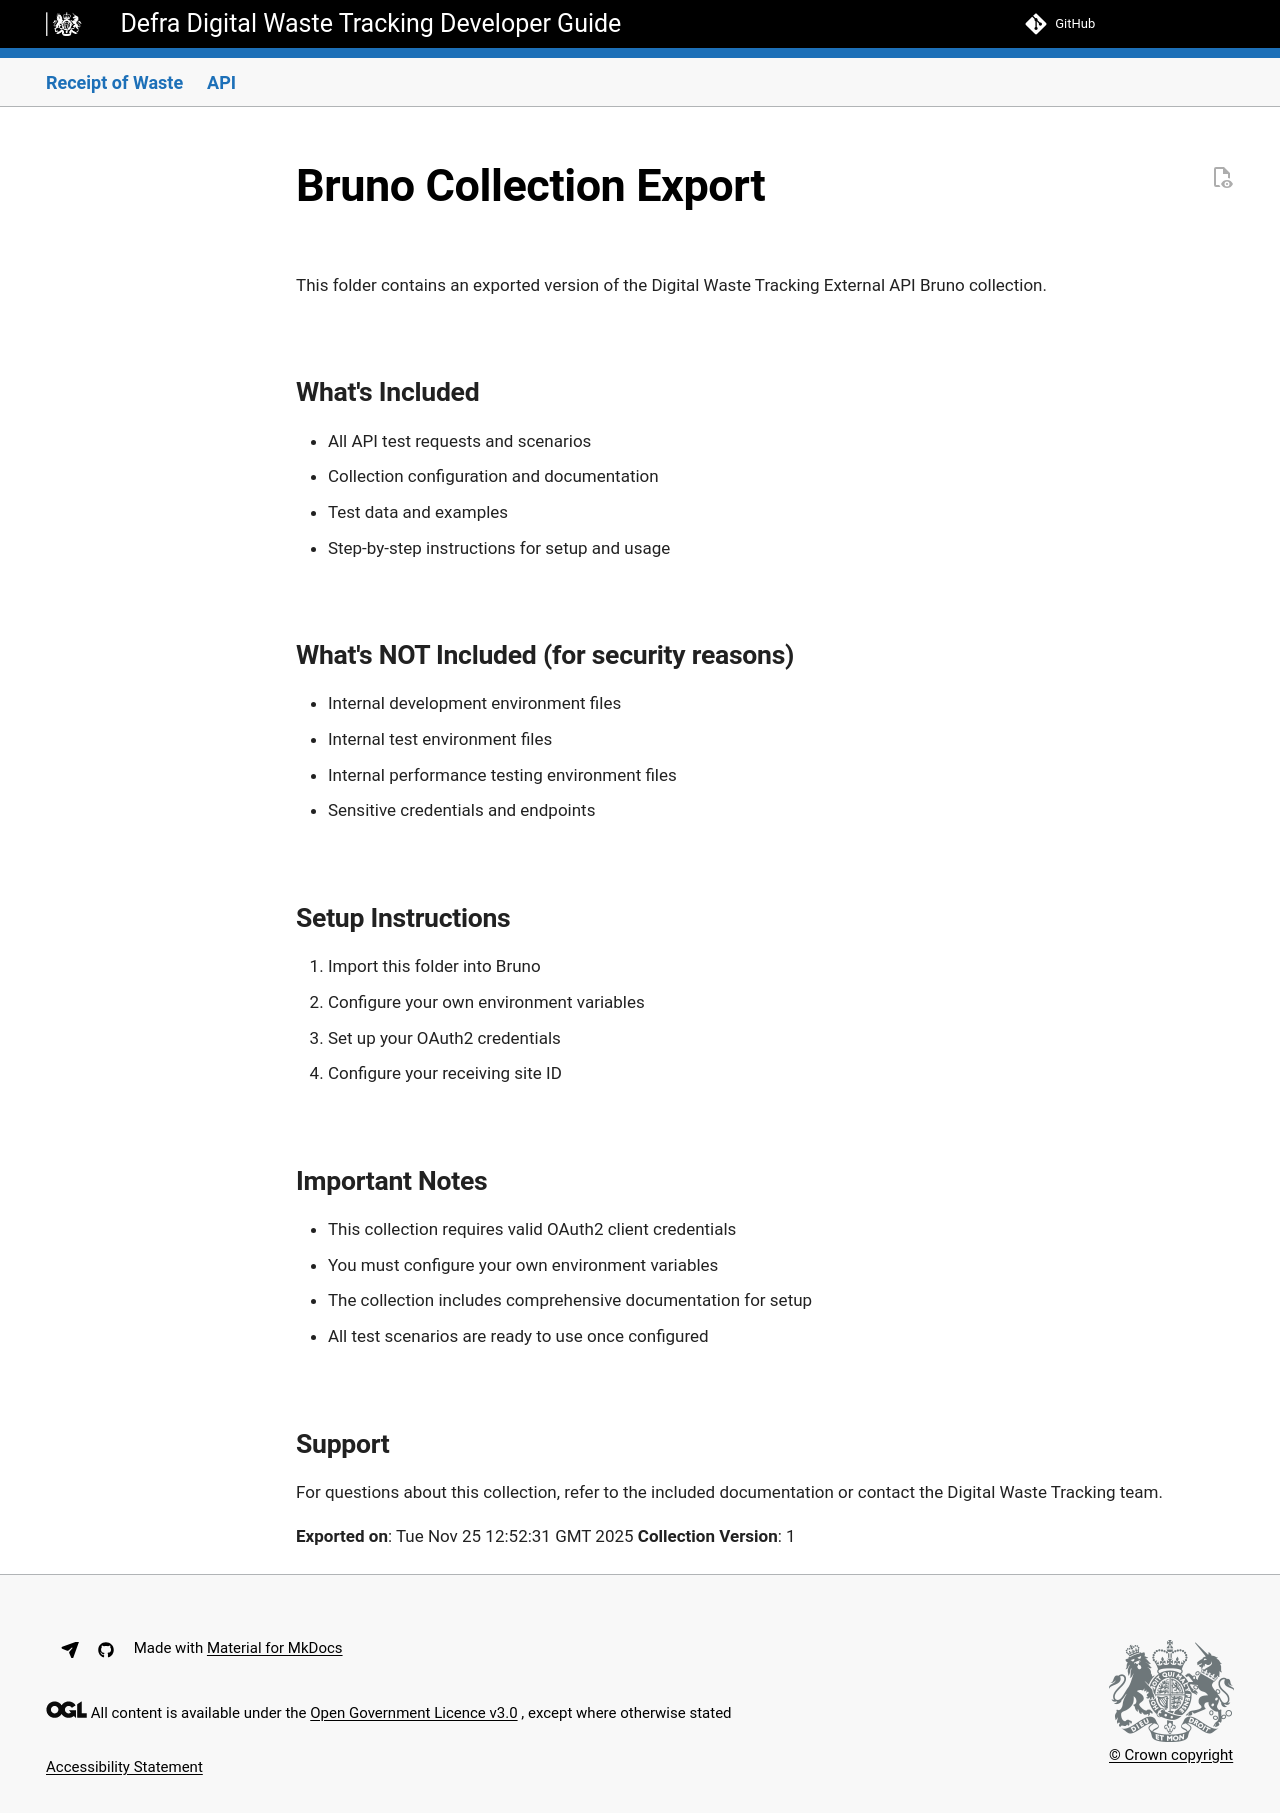

repository: DEFRA/waste-tracking-service · page: preview/bruno/digitalWasteTrackingExternalAPI/EXPORT-README/index.html · generator: mkdocs

# Bruno Collection Export

This folder contains an exported version of the Digital Waste Tracking External API Bruno collection.

## What's Included
- All API test requests and scenarios
- Collection configuration and documentation
- Test data and examples
- Step-by-step instructions for setup and usage

## What's NOT Included (for security reasons)
- Internal development environment files
- Internal test environment files  
- Internal performance testing environment files
- Sensitive credentials and endpoints

## Setup Instructions
1. Import this folder into Bruno
2. Configure your own environment variables
3. Set up your OAuth2 credentials
4. Configure your receiving site ID

## Important Notes
- This collection requires valid OAuth2 client credentials
- You must configure your own environment variables
- The collection includes comprehensive documentation for setup
- All test scenarios are ready to use once configured

## Support
For questions about this collection, refer to the included documentation or contact the Digital Waste Tracking team.

**Exported on**: Tue Nov 25 12:52:31 GMT 2025
**Collection Version**: 1
